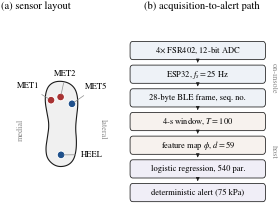
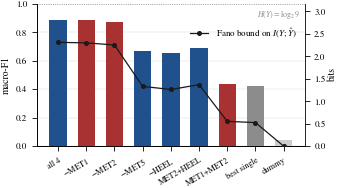
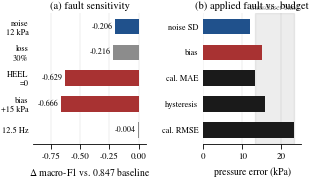

Generate these figures, in order, with matplotlib:
#!/usr/bin/env python3
"""
Regenerates the three figures used in the X-Step IECBES manuscript.

    python3 make_figures.py

Outputs fig1_system.pdf, fig2_layout.pdf, fig3_budget.pdf in this directory.
Only matplotlib and numpy are required. Every number plotted is taken from the
results tables in main.tex; nothing here is simulated or invented.
"""
import math
import numpy as np
import matplotlib
matplotlib.use("Agg")
import matplotlib.pyplot as plt
from matplotlib.patches import FancyBboxPatch, Circle, FancyArrowPatch

# ----------------------------------------------------------------- style ----
plt.rcParams.update({
    "font.family": "serif",
    "font.serif": ["Nimbus Roman", "Times New Roman", "DejaVu Serif"],
    "mathtext.fontset": "stix",
    "font.size": 7.0,
    "axes.labelsize": 7.0,
    "axes.titlesize": 7.5,
    "xtick.labelsize": 6.5,
    "ytick.labelsize": 6.5,
    "legend.fontsize": 6.5,
    "axes.linewidth": 0.6,
    "xtick.major.width": 0.6,
    "ytick.major.width": 0.6,
    "lines.linewidth": 1.0,
    "pdf.fonttype": 42,
    "savefig.bbox": "tight",
    "savefig.pad_inches": 0.01,
})

COL = 3.45          # IEEE single-column width in inches
INK = "#1a1a1a"
GREY = "#8c8c8c"
ACC = "#20518c"     # informative sites
ACC2 = "#a83232"    # near-free sites

# ============================================================ FIGURE 1 ======
# (a) four-site plantar layout   (b) acquisition-to-alert pipeline


def foot_outline():
    """Stylised right-foot sole outline, anterior up, medial to the left."""
    pts = np.array([
        (-0.055, 0.010), (0.060, 0.015), (0.135, 0.075), (0.165, 0.180),
        (0.170, 0.300), (0.158, 0.430), (0.170, 0.560), (0.185, 0.680),
        (0.180, 0.790), (0.150, 0.875), (0.085, 0.930), (0.000, 0.950),
        (-0.080, 0.940), (-0.140, 0.895), (-0.170, 0.815), (-0.175, 0.720),
        (-0.155, 0.605), (-0.130, 0.470), (-0.150, 0.330), (-0.170, 0.200),
        (-0.150, 0.090),
    ])
    # periodic cubic smoothing by repeated corner cutting (Chaikin)
    p = pts
    for _ in range(4):
        q = np.empty((2 * len(p), 2))
        q[0::2] = 0.75 * p + 0.25 * np.roll(p, -1, axis=0)
        q[1::2] = 0.25 * p + 0.75 * np.roll(p, -1, axis=0)
        p = q
    return p


def fig1(path="fig1_system.pdf"):
    fig = plt.figure(figsize=(COL, 2.15))
    gs = fig.add_gridspec(1, 2, width_ratios=[1.0, 1.45], wspace=0.10)

    # ---- (a) layout -------------------------------------------------------
    ax = fig.add_subplot(gs[0, 0])
    out = foot_outline()
    ax.fill(out[:, 0], out[:, 1], facecolor="#f0f0f0", edgecolor=INK, lw=0.8)

    sites = [("HEEL", 0.000, 0.140, ACC),
             ("MET5", 0.120, 0.700, ACC),
             ("MET2", -0.005, 0.775, ACC2),
             ("MET1", -0.110, 0.740, ACC2)]
    for name, x, y, c in sites:
        ax.add_patch(Circle((x, y), 0.042, facecolor=c, edgecolor="white", lw=0.7,
                            zorder=3))
    ax.annotate("MET1", (-0.110, 0.740), (-0.36, 0.870), fontsize=6.2,
                ha="center", arrowprops=dict(arrowstyle="-", lw=0.5, color=GREY))
    ax.annotate("MET2", (-0.005, 0.775), (0.05, 1.010), fontsize=6.2,
                ha="center", arrowprops=dict(arrowstyle="-", lw=0.5, color=GREY))
    ax.annotate("MET5", (0.120, 0.700), (0.38, 0.860), fontsize=6.2,
                ha="center", arrowprops=dict(arrowstyle="-", lw=0.5, color=GREY))
    ax.annotate("HEEL", (0.000, 0.140), (0.34, 0.120), fontsize=6.2,
                ha="center", arrowprops=dict(arrowstyle="-", lw=0.5, color=GREY))

    ax.text(-0.44, 0.42, "medial", fontsize=5.9, color=GREY, rotation=90,
            va="center", ha="center")
    ax.text(0.46, 0.42, "lateral", fontsize=5.9, color=GREY, rotation=270,
            va="center", ha="center")

    ax.set_xlim(-0.56, 0.58)
    ax.set_ylim(-0.06, 1.10)
    ax.set_aspect("equal")
    ax.axis("off")

    # ---- (b) pipeline -----------------------------------------------------
    ax2 = fig.add_subplot(gs[0, 1])
    stages = [
        (r"4$\times$ FSR402, 12-bit ADC", "#eef2f7"),
        (r"ESP32, $f_s=25$ Hz", "#eef2f7"),
        (r"28-byte BLE frame, seq. no.", "#eef2f7"),
        (r"4-s window, $T=100$", "#f7f2ee"),
        (r"feature map $\phi$, $d=59$", "#f7f2ee"),
        (r"logistic regression, 540 par.", "#f0eef7"),
        (r"deterministic alert (75 kPa)", "#f0eef7"),
    ]
    n = len(stages)
    h, gap = 0.098, 0.045
    top = 0.97
    for i, (label, fc) in enumerate(stages):
        y = top - i * (h + gap) - h
        ax2.add_patch(FancyBboxPatch((0.03, y), 0.94, h,
                                     boxstyle="round,pad=0.006,rounding_size=0.02",
                                     facecolor=fc, edgecolor=INK, lw=0.55))
        ax2.text(0.50, y + h / 2, label, ha="center", va="center", fontsize=6.1)
        if i < n - 1:
            ax2.add_patch(FancyArrowPatch((0.50, y - 0.004), (0.50, y - gap + 0.004),
                                          arrowstyle="-|>", mutation_scale=5,
                                          lw=0.55, color=INK))
    ax2.text(1.005, top - 1.5 * (h + gap), "on-insole", fontsize=5.9, color=GREY,
             rotation=270, va="center", ha="left")
    ax2.text(1.005, top - 4.6 * (h + gap), "host", fontsize=5.9, color=GREY,
             rotation=270, va="center", ha="left")
    ax2.set_xlim(0, 1.06)
    ax2.set_ylim(0, 1.0)
    ax2.axis("off")

    fig.text(0.20, 1.005, "(a) sensor layout", ha="center", va="bottom",
             fontsize=7.5)
    fig.text(0.68, 1.005, "(b) acquisition-to-alert path", ha="center",
             va="bottom", fontsize=7.5)

    fig.savefig(path)
    plt.close(fig)


# ============================================================ FIGURE 2 ======
# layout value on the macro-F1 scale and on the Fano information scale

K, HY = 9, math.log2(9)


def fano_bits(acc):
    pe = 1.0 - acc
    hb = 0.0 if pe in (0.0, 1.0) else -pe * math.log2(pe) - (1 - pe) * math.log2(1 - pe)
    return max(0.0, HY - (hb + pe * math.log2(K - 1)))


def fig2(path="fig2_layout.pdf"):
    labels = ["all 4", r"$-$MET1", r"$-$MET2", r"$-$MET5", r"$-$HEEL",
              "MET2+HEEL", "MET1+MET2", "best single", "dummy"]
    f1 = [0.885, 0.883, 0.874, 0.671, 0.657, 0.686, 0.435, 0.420, 0.040]
    acc = [0.885, 0.883, 0.875, 0.686, 0.669, 0.695, 0.459, 0.449, 0.111]
    bits = [fano_bits(a) for a in acc]
    cols = [ACC, ACC2, ACC2, ACC, ACC, ACC, ACC2, GREY, "#cccccc"]

    fig, ax = plt.subplots(figsize=(COL, 1.85))
    x = np.arange(len(labels))
    ax.bar(x, f1, width=0.62, color=cols, edgecolor="none", zorder=2)
    ax.set_ylabel("macro-F1")
    ax.set_ylim(0, 1.0)
    ax.set_xticks(x)
    ax.set_xticklabels(labels, fontsize=6.0, rotation=30, ha="right",
                       rotation_mode="anchor")
    ax.grid(axis="y", lw=0.35, color="#dddddd", zorder=0)
    ax.set_axisbelow(True)
    for s in ("top", "right"):
        ax.spines[s].set_visible(False)

    ax2 = ax.twinx()
    ax2.plot(x, bits, marker="o", ms=2.6, lw=0.9, color=INK, zorder=4,
             label=r"Fano bound on $I(Y;\hat Y)$")
    ax2.set_ylabel("bits", labelpad=1)
    ax2.set_ylim(0, HY)
    ax2.axhline(HY, ls=":", lw=0.6, color=GREY)
    ax2.text(len(labels) - 0.4, HY - 0.10, r"$H(Y)=\log_2 9$", fontsize=5.8,
             color=GREY, ha="right", va="top")
    for s in ("top",):
        ax2.spines[s].set_visible(False)
    ax2.legend(loc="upper right", frameon=False, bbox_to_anchor=(1.0, 0.90))

    fig.savefig(path)
    plt.close(fig)


# ============================================================ FIGURE 3 ======
# (a) fault sensitivity   (b) fault magnitude against the transducer budget

def fig3(path="fig3_budget.pdf"):
    fig, (ax, ax2) = plt.subplots(1, 2, figsize=(COL, 1.70),
                                  gridspec_kw=dict(width_ratios=[1.15, 1.0],
                                                   wspace=0.55))

    # ---- (a) degradation --------------------------------------------------
    names = ["noise\n12 kPa", "loss\n30%", "HEEL\n=0", "bias\n+15 kPa",
             "12.5 Hz"]
    delta = [-0.206, -0.216, -0.629, -0.666, -0.004]
    cols = [ACC, GREY, ACC2, ACC2, GREY]
    y = np.arange(len(names))[::-1]
    ax.barh(y, delta, height=0.6, color=cols, edgecolor="none", zorder=2)
    for yy, d in zip(y, delta):
        ax.text(d - 0.02, yy, f"{d:+.3f}", va="center", ha="right", fontsize=5.8)
    ax.set_yticks(y)
    ax.set_yticklabels(names, fontsize=6.0)
    ax.set_xlim(-0.90, 0.06)
    ax.set_xlabel(r"$\Delta$ macro-F1 vs. 0.847 baseline")
    ax.grid(axis="x", lw=0.35, color="#dddddd", zorder=0)
    ax.set_axisbelow(True)
    for s in ("top", "right", "left"):
        ax.spines[s].set_visible(False)
    ax.tick_params(axis="y", length=0)
    ax.set_title("(a) fault sensitivity", pad=3)

    # ---- (b) error budget -------------------------------------------------
    items = [("noise SD", 12.0, ACC), ("bias", 15.0, ACC2),
             ("cal. MAE", 13.3, INK), ("hysteresis", 15.9, INK),
             ("cal. RMSE", 23.3, INK)]
    yy = np.arange(len(items))[::-1]
    ax2.barh(yy, [v for _, v, _ in items], height=0.6,
             color=[c for _, _, c in items], edgecolor="none", zorder=2)
    ax2.axvspan(13.3, 23.3, color="#000000", alpha=0.07, zorder=1)
    ax2.set_yticks(yy)
    ax2.set_yticklabels([n for n, _, _ in items], fontsize=6.0)
    ax2.set_xlabel("pressure error (kPa)")
    ax2.set_xlim(0, 25)
    ax2.grid(axis="x", lw=0.35, color="#dddddd", zorder=0)
    ax2.set_axisbelow(True)
    for s in ("top", "right", "left"):
        ax2.spines[s].set_visible(False)
    ax2.tick_params(axis="y", length=0)
    ax2.set_title("(b) applied fault vs. budget", pad=3)
    ax2.text(18.3, yy[0] + 0.55, "transducer band", fontsize=5.5,
             color=GREY, ha="center", va="bottom")

    fig.savefig(path)
    plt.close(fig)


if __name__ == "__main__":
    fig1()
    fig2()
    fig3()
    print("wrote fig1_system.pdf, fig2_layout.pdf, fig3_budget.pdf")
